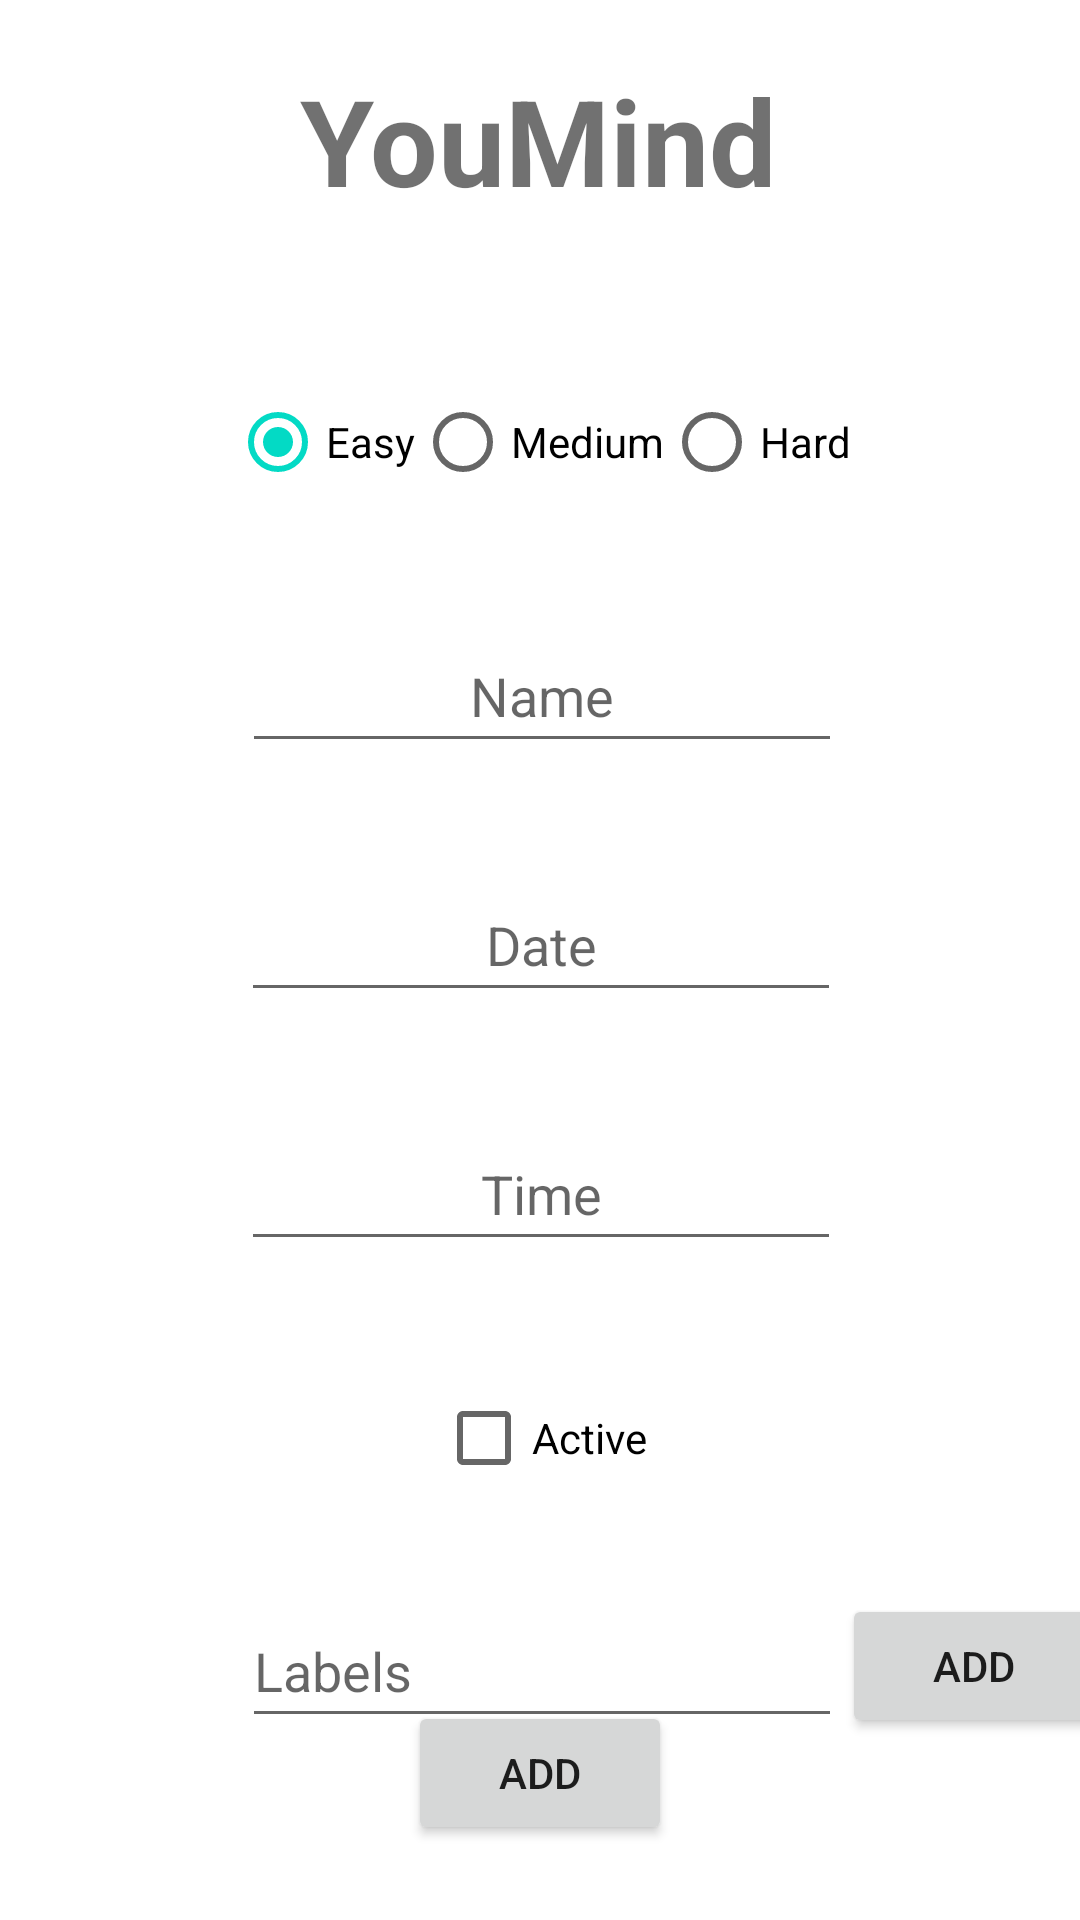

Android layout source for this screen:
<!-- AndroidManifest.xml: application theme Theme.YouMind -->
<!-- res/layout/activity_task.xml -->
<?xml version="1.0" encoding="utf-8"?>
<androidx.constraintlayout.widget.ConstraintLayout xmlns:android="http://schemas.android.com/apk/res/android"
    xmlns:app="http://schemas.android.com/apk/res-auto"
    xmlns:tools="http://schemas.android.com/tools"
    android:layout_width="match_parent"
    android:layout_height="match_parent"
    tools:context=".TaskActivity">

    <TextView
        android:id="@+id/lbl_task_title"
        android:layout_width="wrap_content"
        android:layout_height="wrap_content"
        android:layout_alignParentStart="true"
        android:layout_alignParentEnd="true"
        android:layout_marginTop="20dp"
        android:alpha="0.56"
        android:text="@string/app_name"
        android:textAlignment="center"
        android:textColor="@color/black"
        android:textSize="40sp"
        android:textStyle="bold"
        app:layout_constraintEnd_toEndOf="parent"
        app:layout_constraintHorizontal_bias="0.497"
        app:layout_constraintStart_toStartOf="parent"
        app:layout_constraintTop_toTopOf="parent" />

    <RadioGroup
        android:id="@+id/task_rg_severity"
        android:layout_width="wrap_content"
        android:layout_height="wrap_content"
        android:gravity="center_horizontal"
        android:orientation="horizontal"
        android:layout_marginTop="50dp"
        app:layout_constraintTop_toBottomOf="@+id/lbl_task_title"
        app:layout_constraintEnd_toEndOf="parent"
        app:layout_constraintStart_toStartOf="parent">

        <RadioButton
            android:id="@+id/task_rb_easy"
            android:layout_width="match_parent"
            android:layout_height="wrap_content"
            android:text="@string/task_severity_easy"
            android:checked="true"
            app:layout_constraintStart_toStartOf="@+id/task_rg_severity" />

        <RadioButton
            android:id="@+id/task_rb_medium"
            android:layout_width="match_parent"
            android:layout_height="wrap_content"
            android:text="@string/task_severity_medium"
            app:layout_constraintEnd_toStartOf="@+id/task_rb_hard"
            app:layout_constraintHorizontal_bias="1.0"
            app:layout_constraintStart_toEndOf="@+id/task_rb_easy"

            tools:layout_editor_absoluteY="424dp" />

        <RadioButton
            android:id="@+id/task_rb_hard"
            android:layout_width="wrap_content"
            android:layout_height="wrap_content"
            android:text="@string/task_severity_hard"
            app:layout_constraintEnd_toEndOf="parent"
            app:layout_constraintStart_toEndOf="@+id/task_rb_medium"
            tools:layout_editor_absoluteX="236dp"
            tools:layout_editor_absoluteY="445dp" />
    </RadioGroup>

    <EditText
        android:id="@+id/task_et_name"
        android:layout_width="200sp"
        android:layout_height="48dp"
        android:layout_marginStart="12dp"
        android:ems="10"
        android:autofillHints="@null"
        android:inputType="textPersonName"
        android:textAlignment="center"
        android:hint="@string/entity_name_title"
        android:layout_marginTop="35dp"
        app:layout_constraintTop_toBottomOf="@+id/task_rg_severity"
        app:layout_constraintEnd_toEndOf="parent"
        app:layout_constraintHorizontal_bias="0.465"
        app:layout_constraintStart_toStartOf="parent"
        app:layout_constraintVertical_bias="0.0" />

    <EditText
        android:id="@+id/task_et_date"
        android:layout_width="200sp"
        android:layout_height="48dp"
        android:textAlignment="center"
        android:inputType="date"
        android:hint="@string/task_date_title"
        android:autofillHints="@null"
        android:layout_marginTop="35dp"
        app:layout_constraintTop_toBottomOf="@+id/task_et_name"
        app:layout_constraintEnd_toEndOf="parent"
        app:layout_constraintHorizontal_bias="0.502"
        app:layout_constraintStart_toStartOf="parent" />

    <EditText
        android:id="@+id/task_et_time"
        android:layout_width="200sp"
        android:layout_height="48dp"
        android:inputType="text"
        android:textAlignment="center"
        android:hint="@string/task_time_title"
        android:autofillHints="@null"
        android:layout_marginTop="35dp"
        app:layout_constraintTop_toBottomOf="@+id/task_et_date"
        app:layout_constraintEnd_toEndOf="parent"
        app:layout_constraintHorizontal_bias="0.502"
        app:layout_constraintStart_toStartOf="parent" />

    <Button
        android:id="@+id/new_task_add"
        android:layout_width="wrap_content"
        android:layout_height="wrap_content"
        android:text="@string/entity_add_btn"
        android:layout_marginBottom="25dp"
        android:visibility="visible"
        app:layout_constraintBottom_toBottomOf="parent"
        app:layout_constraintEnd_toEndOf="parent"
        app:layout_constraintStart_toStartOf="parent"/>

    <Button
        android:id="@+id/new_task_edit"
        android:layout_width="wrap_content"
        android:layout_height="wrap_content"
        android:text="@string/entity_edit_btn"
        android:visibility="invisible"
        app:layout_constraintTop_toTopOf="@id/new_task_add"
        app:layout_constraintBottom_toBottomOf="@id/new_task_add"
        app:layout_constraintEnd_toStartOf="@id/new_task_add" />

    <Button
        android:id="@+id/new_task_delete"
        android:layout_width="wrap_content"
        android:layout_height="wrap_content"
        android:text="@string/entity_delete_btn"
        android:visibility="invisible"
        app:layout_constraintTop_toTopOf="@id/new_task_add"
        app:layout_constraintBottom_toBottomOf="@id/new_task_add"
        app:layout_constraintStart_toEndOf="@id/new_task_add" />

    <CheckBox
        android:id="@+id/new_task_active_cb"
        android:layout_width="wrap_content"
        android:layout_height="wrap_content"
        android:text="@string/task_active_title"
        tools:layout_editor_absoluteX="156dp"
        tools:layout_editor_absoluteY="437dp"
        android:layout_marginTop="35dp"
        app:layout_constraintTop_toBottomOf="@+id/task_et_time"
        app:layout_constraintEnd_toEndOf="parent"
        app:layout_constraintHorizontal_bias="0.502"
        app:layout_constraintStart_toStartOf="parent"/>


    <AutoCompleteTextView
        android:id="@+id/et_auto_task_label"
        android:layout_width="200sp"
        android:layout_height="48dp"
        android:layout_marginTop="28dp"
        android:hint="@string/note_labels_title"
        app:layout_constraintEnd_toEndOf="@+id/new_task_active_cb"
        app:layout_constraintStart_toStartOf="@+id/new_task_active_cb"
        app:layout_constraintTop_toBottomOf="@+id/new_task_active_cb" />

    <Button
        android:id="@+id/btn_task_labels"
        android:layout_width="wrap_content"
        android:layout_height="wrap_content"
        android:text="@string/entity_add_btn"
        android:visibility="visible"
        app:layout_constraintBottom_toBottomOf="@+id/et_auto_task_label"
        app:layout_constraintTop_toTopOf="@+id/et_auto_task_label"
        app:layout_constraintStart_toEndOf="@+id/et_auto_task_label"/>

    <EditText
        android:id="@+id/et_task_labels"
        android:layout_width="200sp"
        android:layout_height="48dp"
        android:autofillHints="@null"
        android:background="@null"
        android:ems="10"
        android:inputType="text"
        app:layout_constraintEnd_toEndOf="@+id/et_auto_task_label"
        app:layout_constraintStart_toStartOf="@+id/et_auto_task_label"
        app:layout_constraintTop_toBottomOf="@+id/et_auto_task_label"
        tools:ignore="SpeakableTextPresentCheck" />

</androidx.constraintlayout.widget.ConstraintLayout>
<!-- resources referenced by this layout -->
<resources>
  <color name="black">#FF000000</color>
  <string name="app_name">YouMind</string>
  <string name="entity_add_btn">Add</string>
  <string name="entity_delete_btn">Delete</string>
  <string name="entity_edit_btn">Save</string>
  <string name="entity_name_title">Name</string>
  <string name="note_labels_title">Labels</string>
  <string name="task_active_title">Active</string>
  <string name="task_date_title">Date</string>
  <string name="task_severity_easy">Easy</string>
  <string name="task_severity_hard">Hard</string>
  <string name="task_severity_medium">Medium</string>
  <string name="task_time_title">Time</string>
  <style name="Theme.YouMind" parent="Theme.MaterialComponents.DayNight.DarkActionBar">
          
          <item name="colorPrimary">@color/purple_500</item>
          <item name="colorPrimaryVariant">@color/purple_700</item>
          <item name="colorOnPrimary">@color/white</item>
          
          <item name="colorSecondary">@color/teal_200</item>
          <item name="colorSecondaryVariant">@color/teal_700</item>
          <item name="colorOnSecondary">@color/black</item>
          
          <item name="android:statusBarColor" tools:targetApi="l">?attr/colorPrimaryVariant</item>
          
      </style>
  <color name="purple_500">#FF6200EE</color>
  <color name="purple_700">#FF3700B3</color>
  <color name="white">#FFFFFFFF</color>
  <color name="teal_200">#FF03DAC5</color>
  <color name="teal_700">#00796B</color>
</resources>
